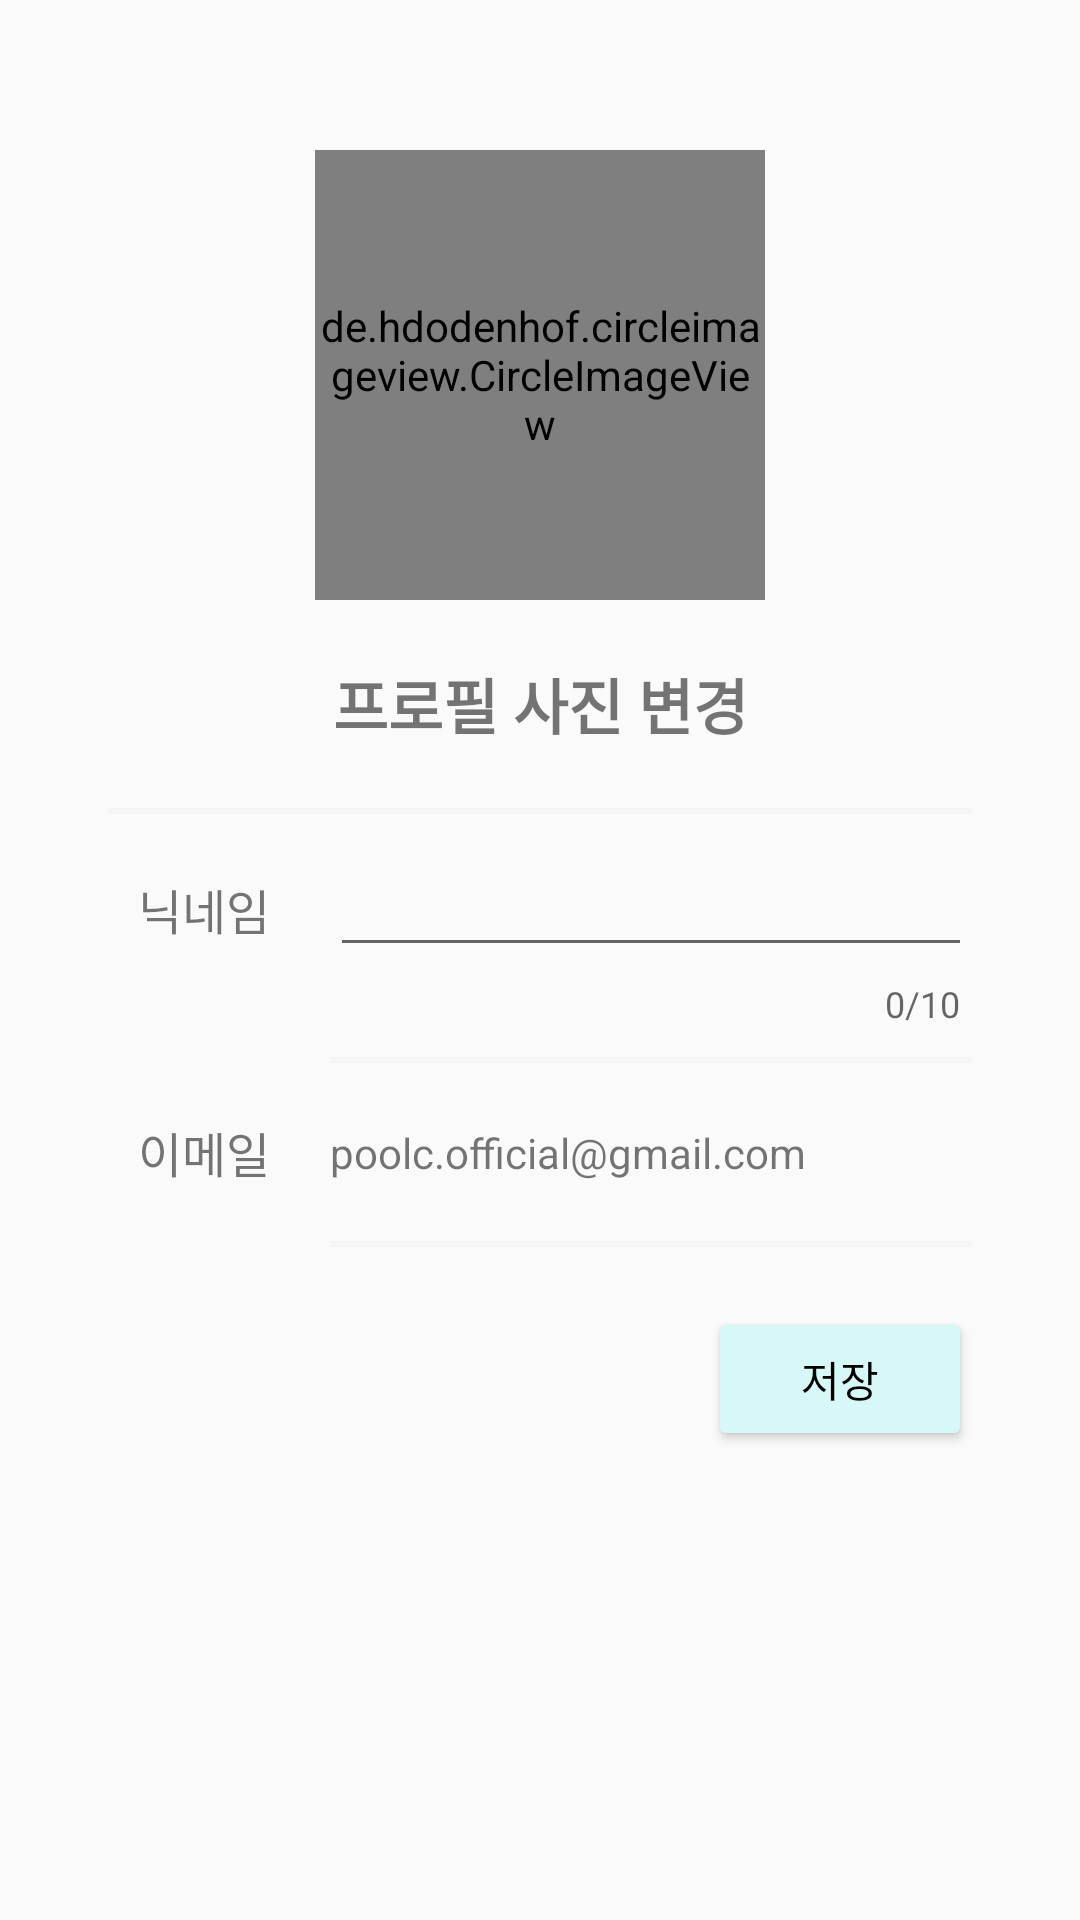

Write the Android layout XML for this screen, with the resource values it uses.
<!-- AndroidManifest.xml: application theme Theme.Linky -->
<!-- res/layout/fragment_edit_profile.xml -->
<?xml version="1.0" encoding="utf-8"?>
<androidx.constraintlayout.widget.ConstraintLayout xmlns:android="http://schemas.android.com/apk/res/android"
    xmlns:app="http://schemas.android.com/apk/res-auto"
    xmlns:tools="http://schemas.android.com/tools"
    android:layout_width="match_parent"
    android:layout_height="match_parent"
    android:paddingTop="50dp"
    tools:context=".EditProfileFragment">

    <de.hdodenhof.circleimageview.CircleImageView
        android:id="@+id/edit_profile_image"
        android:layout_width="150dp"
        android:layout_height="150dp"
        android:adjustViewBounds="false"
        android:scaleType="centerCrop"
        android:src="@drawable/profile"
        app:layout_constraintLeft_toLeftOf="parent"
        app:layout_constraintRight_toRightOf="parent"
        app:layout_constraintTop_toTopOf="parent" />

    <TextView
        android:id="@+id/change_profile_image"
        android:layout_width="wrap_content"
        android:layout_height="wrap_content"
        android:layout_marginTop="20dp"
        android:background="?attr/selectableItemBackground"
        android:text="프로필 사진 변경"
        android:textSize="20sp"
        android:textStyle="bold"
        app:layout_constraintLeft_toLeftOf="parent"
        app:layout_constraintRight_toRightOf="parent"
        app:layout_constraintTop_toBottomOf="@id/edit_profile_image" />

    <View
        android:id="@+id/divider1"
        android:layout_width="0dp"
        android:layout_height="2dp"
        android:layout_marginTop="20dp"
        android:background="#F5F5F5"
        app:layout_constraintLeft_toLeftOf="parent"
        app:layout_constraintRight_toRightOf="parent"
        app:layout_constraintTop_toBottomOf="@id/change_profile_image"
        app:layout_constraintWidth_percent="0.8" />

    <androidx.constraintlayout.widget.ConstraintLayout
        android:layout_width="0dp"
        android:layout_height="wrap_content"
        android:layout_marginTop="20dp"
        app:layout_constraintLeft_toLeftOf="parent"
        app:layout_constraintRight_toRightOf="parent"
        app:layout_constraintTop_toBottomOf="@id/divider1"
        app:layout_constraintWidth_percent="0.8">

        <TextView
            android:id="@+id/nickname_label"
            android:layout_width="wrap_content"
            android:layout_height="wrap_content"
            android:layout_marginLeft="10dp"
            android:layout_marginRight="20dp"
            android:text="닉네임"
            android:textSize="16sp"
            app:layout_constraintLeft_toLeftOf="parent"
            app:layout_constraintRight_toLeftOf="@id/nicknameLayout"
            app:layout_constraintTop_toTopOf="parent" />

        <com.google.android.material.textfield.TextInputLayout
            android:id="@+id/nicknameLayout"
            android:layout_width="0dp"
            android:layout_height="wrap_content"
            app:counterEnabled="true"
            app:counterMaxLength="10"
            app:helperText="@string/helper_nickname"
            app:layout_constraintBaseline_toBaselineOf="@id/nickname_label"
            app:layout_constraintLeft_toRightOf="@id/nickname_label"
            app:layout_constraintRight_toRightOf="parent">

            <com.google.android.material.textfield.TextInputEditText
                android:id="@+id/nicknameTextInput"
                android:layout_width="match_parent"
                android:layout_height="wrap_content"
                android:imeOptions="actionDone"
                android:inputType="textPersonName"
                android:maxLength="10" />
        </com.google.android.material.textfield.TextInputLayout>

        <View
            android:id="@+id/divider2"
            android:layout_width="0dp"
            android:layout_height="2dp"
            android:layout_marginTop="10dp"
            android:background="#F5F5F5"
            app:layout_constraintLeft_toLeftOf="@id/nicknameLayout"
            app:layout_constraintRight_toRightOf="parent"
            app:layout_constraintTop_toBottomOf="@id/nicknameLayout" />

        <TextView
            android:id="@+id/email_label"
            android:layout_width="wrap_content"
            android:layout_height="wrap_content"
            android:layout_marginLeft="10dp"
            android:layout_marginTop="20dp"
            android:layout_marginRight="20dp"
            android:text="이메일"
            android:textSize="16sp"
            app:layout_constraintLeft_toLeftOf="parent"
            app:layout_constraintRight_toLeftOf="@id/email"
            app:layout_constraintTop_toTopOf="@id/divider2" />

        <TextView
            android:id="@+id/email"
            android:layout_width="0dp"
            android:layout_height="wrap_content"
            android:maxLines="1"
            android:scrollbarAlwaysDrawHorizontalTrack="true"
            android:scrollbars="horizontal"
            android:text="poolc.official@gmail.com poolc.official@gmail.com poolc.official@gmail.com"
            app:layout_constraintBottom_toBottomOf="@id/email_label"
            app:layout_constraintLeft_toRightOf="@id/email_label"
            app:layout_constraintRight_toRightOf="parent"
            app:layout_constraintTop_toTopOf="@id/email_label" />

        <View
            android:id="@+id/divider3"
            android:layout_width="0dp"
            android:layout_height="2dp"
            android:layout_marginTop="20dp"
            android:background="#F5F5F5"
            app:layout_constraintLeft_toLeftOf="@id/email"
            app:layout_constraintRight_toRightOf="parent"
            app:layout_constraintTop_toBottomOf="@id/email" />

        <Button
            android:id="@+id/save_profile"
            android:layout_width="wrap_content"
            android:layout_height="wrap_content"
            android:layout_marginTop="20dp"
            android:text="저장"
            app:layout_constraintRight_toRightOf="parent"
            app:layout_constraintTop_toBottomOf="@id/divider3"
            style="@style/PrimaryButton" />
    </androidx.constraintlayout.widget.ConstraintLayout>

</androidx.constraintlayout.widget.ConstraintLayout>
<!-- resources referenced by this layout -->
<resources>
  <!-- drawable profile: png bitmap (drawable, 4124 bytes) -->
  <string name="helper_nickname" />
  <style name="PrimaryButton" parent="Widget.AppCompat.Button">
          <item name="android:backgroundTint">@color/primary</item>
          <item name="android:textColor">@color/black</item>
      </style>
  <style name="Theme.Linky" parent="Theme.AppCompat.Light.NoActionBar">
          
          <item name="colorPrimary">@color/primary</item>
          <item name="colorPrimaryVariant">@color/primary</item>
          <item name="colorOnPrimary">@color/white</item>
          
          <item name="colorSecondary">@color/teal_200</item>
          <item name="colorSecondaryVariant">@color/teal_700</item>
          <item name="colorOnSecondary">@color/black</item>
          
          <item name="android:statusBarColor" tools:targetApi="M">@color/primary</item>
          <item name="android:windowLightStatusBar" tools:targetApi="M">true</item>
          
          <item name="android:navigationBarColor" tools:targetApi="O_MR1">@color/primary</item>
          <item name="android:windowLightNavigationBar" tools:targetApi="O_MR1">true</item>
          <item name="alertDialogTheme">@style/AlertDialogTheme</item>
      </style>
  <color name="primary">#D6F9F7</color>
  <color name="black">#FF000000</color>
  <color name="white">#FFFFFFFF</color>
  <color name="teal_200">#FF03DAC5</color>
  <color name="teal_700">#FF018786</color>
  <style name="AlertDialogTheme" parent="ThemeOverlay.AppCompat.Dialog.Alert">
          <item name="buttonBarNegativeButtonStyle">@style/NegativeButtonStyle</item>
          <item name="buttonBarPositiveButtonStyle">@style/PositiveButtonStyle</item>
      </style>
  <style name="NegativeButtonStyle" parent="Widget.AppCompat.Button.ButtonBar.AlertDialog">
          <item name="android:textColor">#6A87E8</item>
          <item name="android:textStyle">bold</item>
      </style>
  <style name="PositiveButtonStyle" parent="Widget.AppCompat.Button.ButtonBar.AlertDialog">
          <item name="android:textColor">#6A87E8</item>
          <item name="android:textStyle">bold</item>
      </style>
</resources>
